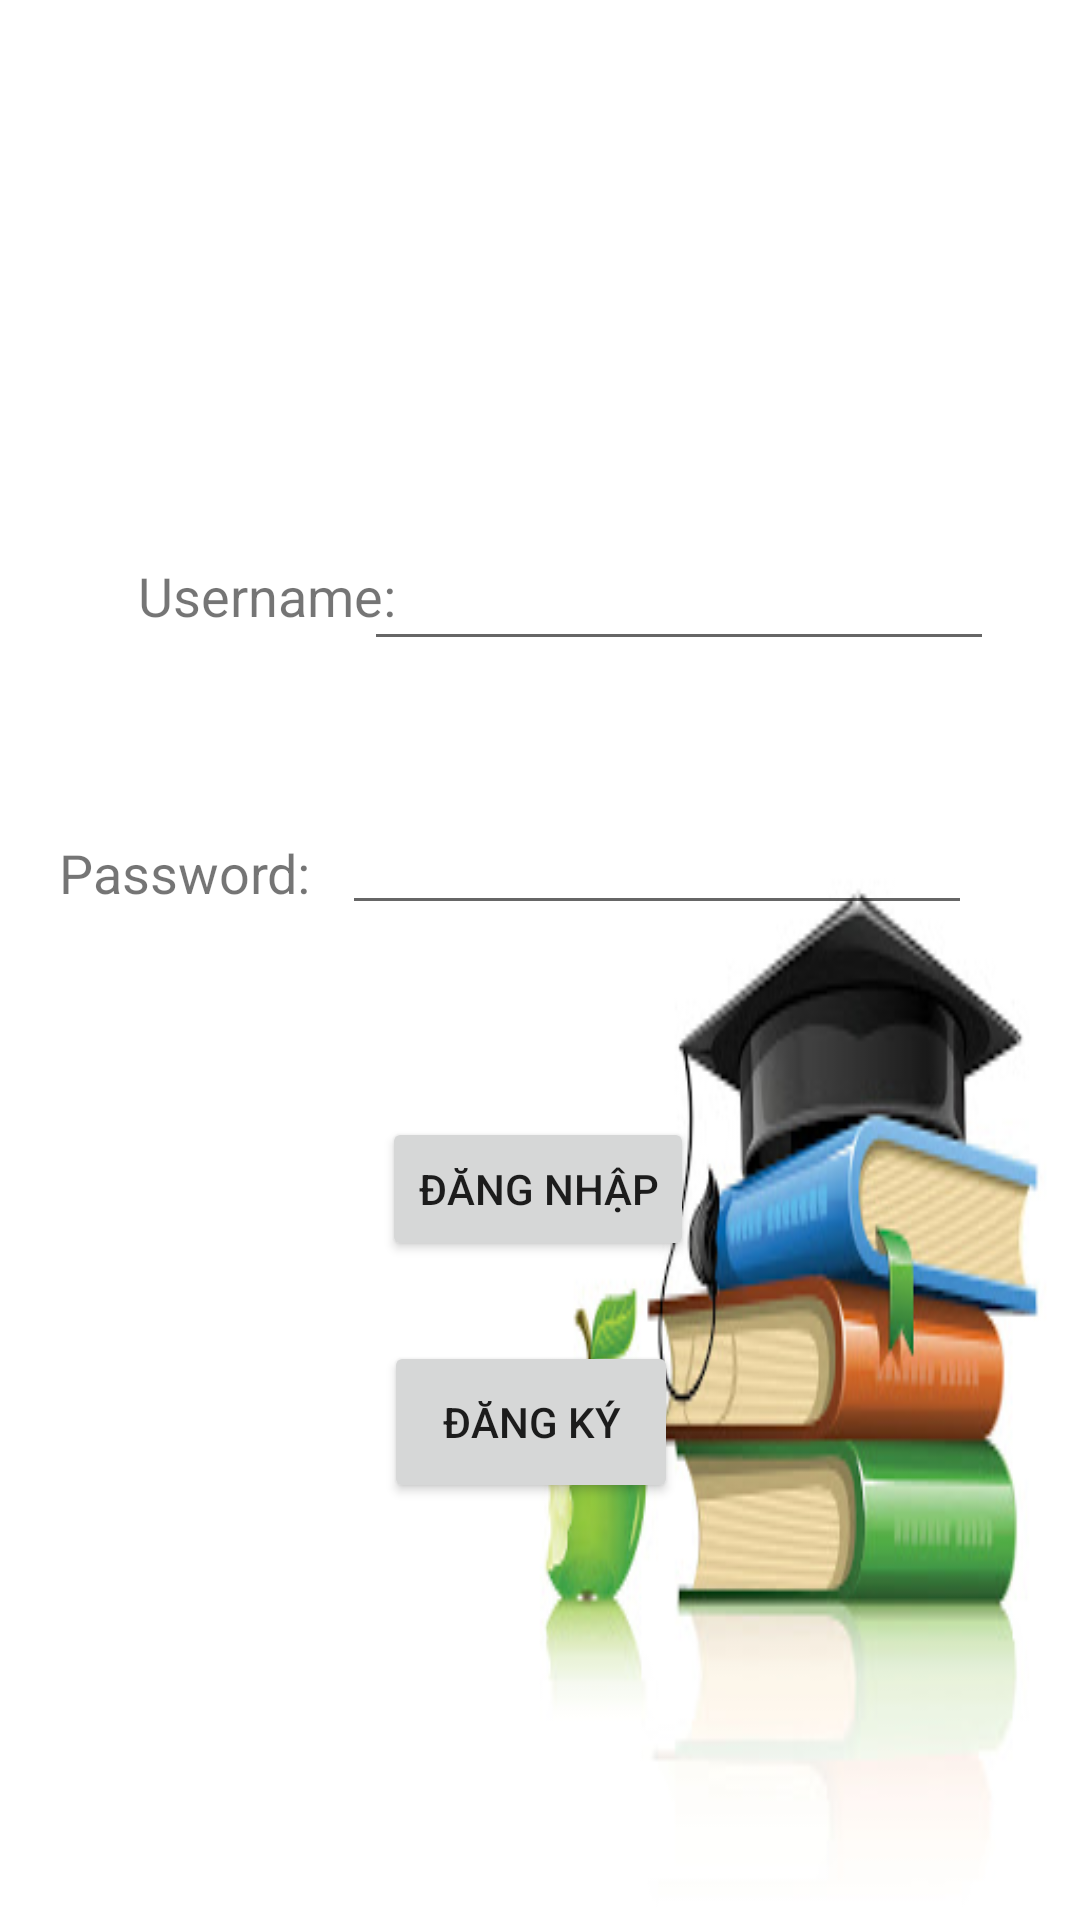

The Android layout XML behind this screen, and the referenced resources:
<!-- AndroidManifest.xml: application theme AppTheme -->
<!-- res/layout/activity_login.xml -->
<?xml version="1.0" encoding="utf-8"?>
<androidx.constraintlayout.widget.ConstraintLayout xmlns:android="http://schemas.android.com/apk/res/android"
    xmlns:app="http://schemas.android.com/apk/res-auto"
    xmlns:tools="http://schemas.android.com/tools"
    android:layout_width="match_parent"
    android:layout_height="match_parent"
    android:background="@drawable/sach"
    tools:context=".UI.Login">

    <TextView
        android:id="@+id/textView"
        android:layout_width="94dp"
        android:layout_height="35dp"
        android:text="Username:"
        android:textSize="18sp"
        app:layout_constraintBottom_toBottomOf="parent"
        app:layout_constraintEnd_toEndOf="parent"
        app:layout_constraintHorizontal_bias="0.173"
        app:layout_constraintStart_toStartOf="parent"
        app:layout_constraintTop_toTopOf="parent"
        app:layout_constraintVertical_bias="0.308" />

    <TextView
        android:id="@+id/textView2"
        android:layout_width="85dp"
        android:layout_height="31dp"
        android:text="Password:"
        android:textSize="18sp"
        app:layout_constraintBottom_toBottomOf="parent"
        app:layout_constraintEnd_toStartOf="@+id/edtPassword"
        app:layout_constraintHorizontal_bias="0.679"
        app:layout_constraintStart_toStartOf="parent"
        app:layout_constraintTop_toBottomOf="@+id/textView"
        app:layout_constraintVertical_bias="0.148" />

    <EditText
        android:id="@+id/edtUsername"
        android:layout_width="wrap_content"
        android:layout_height="wrap_content"
        android:layout_marginEnd="32dp"
        android:layout_marginRight="32dp"
        android:ems="10"
        android:inputType="textPersonName"
        app:layout_constraintBottom_toTopOf="@+id/edtPassword"
        app:layout_constraintEnd_toEndOf="parent"
        app:layout_constraintHorizontal_bias="0.85"
        app:layout_constraintStart_toEndOf="@+id/textView"
        app:layout_constraintTop_toTopOf="parent"
        app:layout_constraintVertical_bias="0.793" />

    <EditText
        android:id="@+id/edtPassword"
        android:layout_width="wrap_content"
        android:layout_height="wrap_content"
        android:layout_marginEnd="36dp"
        android:layout_marginRight="36dp"
        android:ems="10"
        android:inputType="textPersonName"
        app:layout_constraintBottom_toBottomOf="parent"
        app:layout_constraintEnd_toEndOf="parent"
        app:layout_constraintHorizontal_bias="1.0"
        app:layout_constraintStart_toStartOf="parent"
        app:layout_constraintTop_toBottomOf="@+id/textView"
        app:layout_constraintVertical_bias="0.121" />

    <Button
        android:id="@+id/btnDangNhap"
        android:layout_width="wrap_content"
        android:layout_height="wrap_content"
        android:layout_marginTop="64dp"
        android:text="Đăng nhập"
        app:layout_constraintEnd_toEndOf="parent"
        app:layout_constraintHorizontal_bias="0.498"
        app:layout_constraintStart_toStartOf="parent"
        app:layout_constraintTop_toBottomOf="@+id/edtPassword" />

    <Button
        android:id="@+id/btnDangKy"
        android:layout_width="98dp"
        android:layout_height="54dp"
        android:text="Đăng ký"
        app:layout_constraintBottom_toBottomOf="parent"
        app:layout_constraintEnd_toEndOf="parent"
        app:layout_constraintHorizontal_bias="0.488"
        app:layout_constraintStart_toStartOf="parent"
        app:layout_constraintTop_toBottomOf="@+id/btnDangNhap"
        app:layout_constraintVertical_bias="0.16" />
</androidx.constraintlayout.widget.ConstraintLayout>
<!-- resources referenced by this layout -->
<resources>
  <!-- drawable sach: jpg bitmap (drawable-v24, 22445 bytes) -->
  <style name="AppTheme" parent="Theme.AppCompat.Light.DarkActionBar">
      
      <item name="colorPrimary">@color/colorPrimary</item>
      <item name="colorPrimaryDark">@color/colorPrimaryDark</item>
      <item name="colorAccent">@color/colorAccent</item>
  </style>
  <!-- not gathered from this repository: default colours our renderer supplied (Android Studio template values) -->
  <color name="colorPrimary">#FF6200EE</color>
  <color name="colorPrimaryDark">#FF3700B3</color>
  <color name="colorAccent">#FF03DAC5</color>
</resources>
